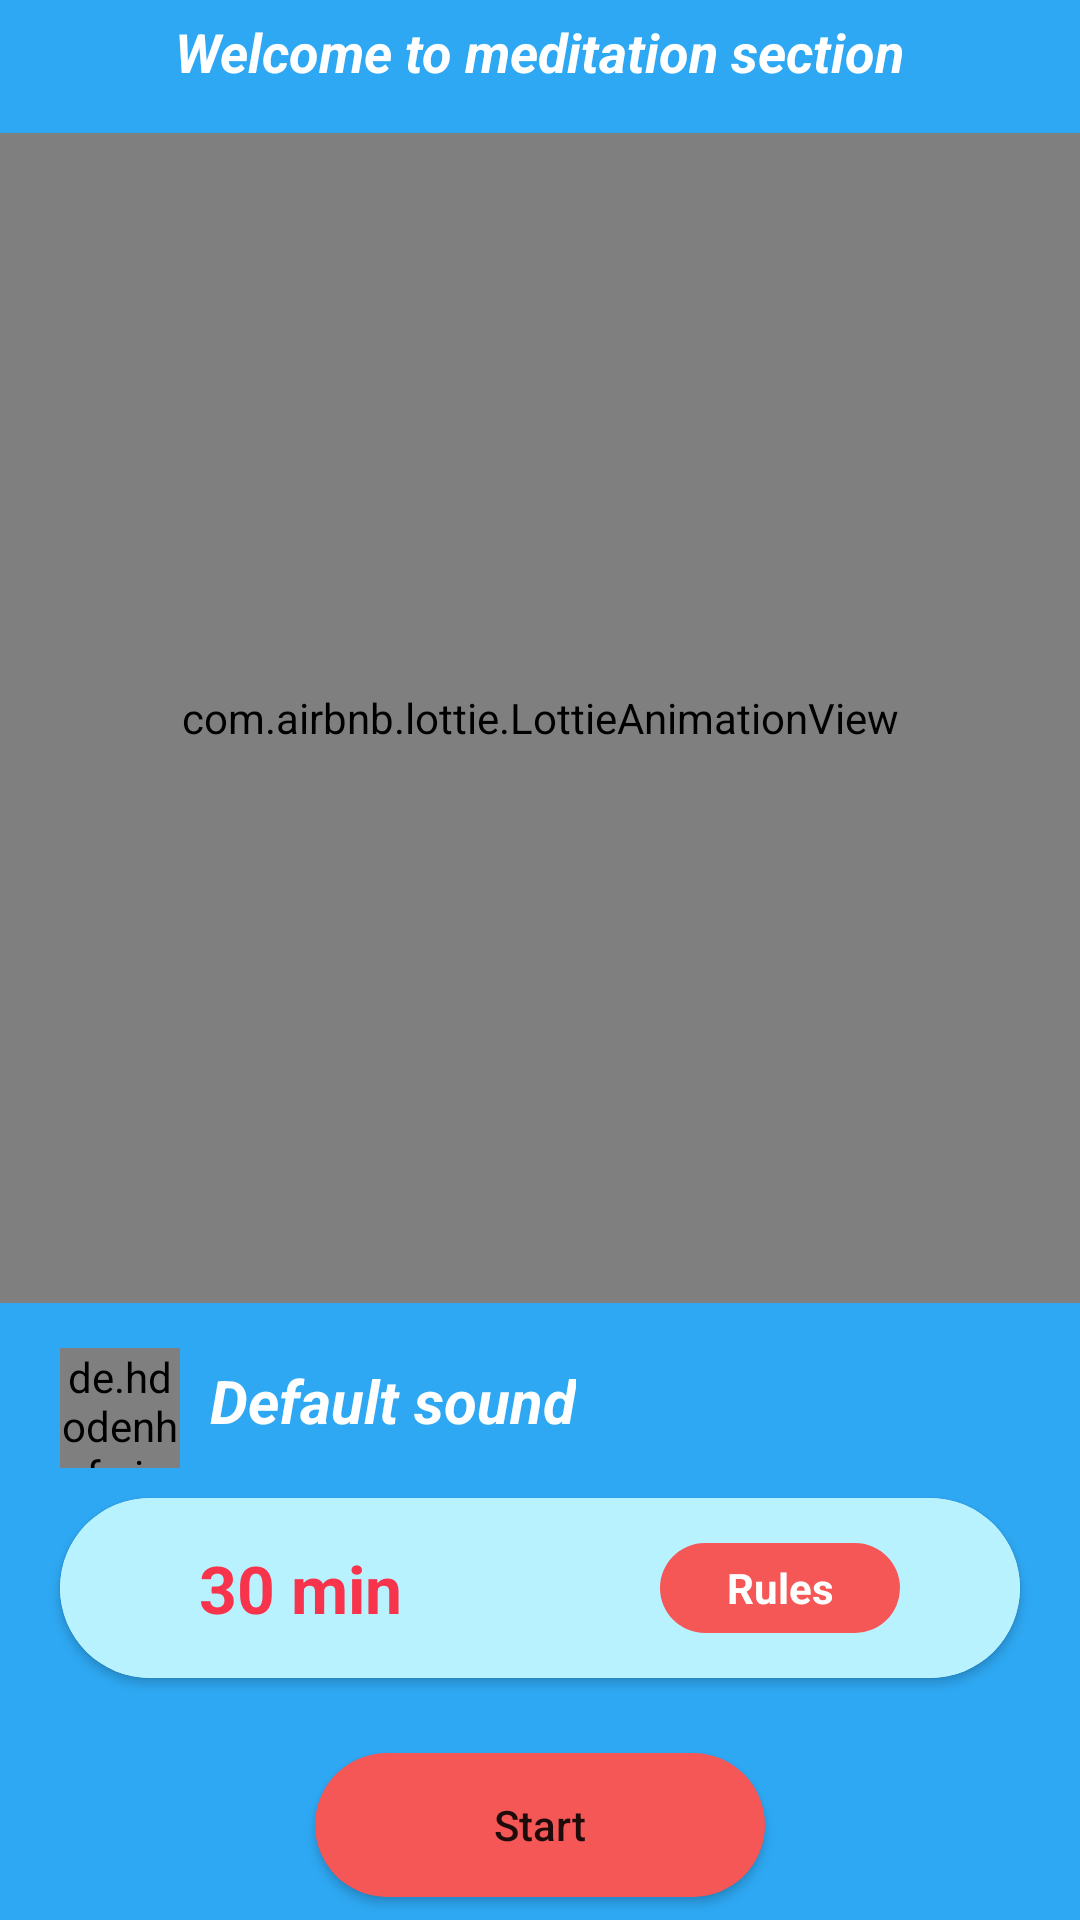

Here is an Android app screen rendered from its layout file. Give the layout XML and the strings, colors and styles it references.
<!-- AndroidManifest.xml: application theme Theme.DepressionReducer -->
<!-- res/layout/activity_meditation.xml -->
<?xml version="1.0" encoding="utf-8"?>
<androidx.constraintlayout.widget.ConstraintLayout xmlns:android="http://schemas.android.com/apk/res/android"
    xmlns:app="http://schemas.android.com/apk/res-auto"
    xmlns:tools="http://schemas.android.com/tools"
    android:layout_width="match_parent"
    android:layout_height="match_parent"
    android:background="@color/cool_blue"
    tools:context=".MeditationActivity">

    <androidx.core.widget.NestedScrollView
        android:layout_width="match_parent"
        android:layout_height="match_parent"
        app:layout_constraintBottom_toBottomOf="parent"
        app:layout_constraintEnd_toEndOf="parent"
        app:layout_constraintHorizontal_bias="1.0"
        app:layout_constraintStart_toStartOf="parent"
        app:layout_constraintTop_toTopOf="parent"
        app:layout_constraintVertical_bias="1.0">

        <androidx.constraintlayout.widget.ConstraintLayout
            android:layout_width="match_parent"
            android:layout_height="match_parent">

            <TextView
                android:id="@+id/textView15"
                android:layout_width="wrap_content"
                android:layout_height="wrap_content"
                android:layout_marginTop="5dp"
                android:text="Welcome to meditation section"
                android:textColor="@color/white"
                android:textSize="18sp"
                android:textStyle="bold|italic"
                app:layout_constraintEnd_toEndOf="parent"
                app:layout_constraintStart_toStartOf="parent"
                app:layout_constraintTop_toTopOf="parent" />

            <com.airbnb.lottie.LottieAnimationView
                android:id="@+id/animationMaditation"
                android:layout_width="match_parent"
                android:layout_height="390dp"
                android:layout_marginTop="15dp"

                app:layout_constraintEnd_toEndOf="parent"

                app:layout_constraintStart_toStartOf="parent"
                app:layout_constraintTop_toBottomOf="@+id/textView15"
                app:lottie_loop="true"
                app:lottie_rawRes="@raw/maditation" />


            <de.hdodenhof.circleimageview.CircleImageView
                android:id="@+id/imFemale"
                android:layout_width="40dp"
                android:layout_height="40dp"
                android:layout_marginStart="20dp"
                android:layout_marginTop="15dp"
                android:src="@drawable/mymusic"
                app:layout_constraintStart_toStartOf="parent"
                app:layout_constraintTop_toBottomOf="@+id/animationMaditation" />


            <androidx.appcompat.widget.AppCompatButton
                android:id="@+id/startButton"
                android:layout_width="150dp"
                android:layout_height="wrap_content"
                android:layout_marginTop="25dp"
                android:layout_marginBottom="20dp"
                android:background="@drawable/start_button_back"
                android:text="Start"
                android:textAllCaps="false"
                app:layout_constraintBottom_toBottomOf="parent"
                app:layout_constraintEnd_toEndOf="parent"
                app:layout_constraintStart_toStartOf="parent"
                app:layout_constraintTop_toBottomOf="@+id/cardView2" />


            <androidx.appcompat.widget.AppCompatButton
                android:id="@+id/stopButton"
                android:layout_width="150dp"
                android:layout_height="wrap_content"
                android:layout_marginTop="25dp"
                android:layout_marginBottom="20dp"
                android:background="@drawable/stop_button_back"
                android:text="Stop"
                android:textAllCaps="false"
                android:visibility="gone"
                app:layout_constraintBottom_toBottomOf="parent"
                app:layout_constraintEnd_toEndOf="parent"
                app:layout_constraintStart_toStartOf="parent"
                app:layout_constraintTop_toBottomOf="@+id/cardView2" />


            <androidx.cardview.widget.CardView
                android:id="@+id/cardView2"
                android:layout_width="0dp"
                android:layout_height="60dp"
                android:layout_marginStart="20dp"
                android:layout_marginTop="10dp"
                android:layout_marginEnd="20dp"
                app:cardCornerRadius="35dp"
                app:layout_constraintEnd_toEndOf="parent"
                app:layout_constraintStart_toStartOf="parent"
                app:layout_constraintTop_toBottomOf="@+id/imFemale">

                <androidx.constraintlayout.widget.ConstraintLayout
                    android:layout_width="match_parent"
                    android:layout_height="match_parent"
                    android:background="@color/blogb">


                    <TextView
                        android:id="@+id/timerTextView"
                        android:layout_width="wrap_content"
                        android:layout_height="wrap_content"

                        android:text="30 min"
                        android:textColor="@color/redBack"
                        android:textSize="22sp"
                        android:textStyle="bold"
                        app:layout_constraintBottom_toBottomOf="parent"


                        app:layout_constraintEnd_toStartOf="@+id/guideline3"
                        app:layout_constraintStart_toStartOf="parent"
                        app:layout_constraintTop_toTopOf="parent" />

                    <ImageButton
                        android:id="@+id/editTime"
                        android:layout_width="24dp"
                        android:layout_height="24dp"
                        android:layout_marginStart="5dp"
                        android:background="@android:color/transparent"
                        app:layout_constraintBottom_toBottomOf="parent"
                        app:layout_constraintStart_toEndOf="@+id/timerTextView"
                        app:layout_constraintTop_toTopOf="parent"
                        app:srcCompat="@drawable/outline_edit_24"
                        app:tint="@color/teal_200" />

                    <androidx.constraintlayout.widget.Guideline
                        android:id="@+id/guideline3"
                        android:layout_width="wrap_content"
                        android:layout_height="wrap_content"
                        android:orientation="vertical"
                        app:layout_constraintGuide_percent=".5" />

                    <TextView
                        android:id="@+id/roleMeditation"
                        android:layout_width="80dp"
                        android:layout_height="30dp"
                        android:background="@drawable/start_button_back"
                        android:gravity="center"
                        android:text="Rules"
                        android:textColor="@color/white"
                        android:textStyle="bold"
                        app:layout_constraintBottom_toBottomOf="parent"
                        app:layout_constraintEnd_toEndOf="parent"
                        app:layout_constraintStart_toStartOf="@+id/guideline3"
                        app:layout_constraintTop_toTopOf="parent" />


                </androidx.constraintlayout.widget.ConstraintLayout>
            </androidx.cardview.widget.CardView>

            <ImageView
                android:id="@+id/changeSound"
                android:layout_width="40dp"
                android:layout_height="40dp"
                android:layout_marginEnd="5dp"
                app:layout_constraintBottom_toTopOf="@+id/cardView2"
                app:layout_constraintEnd_toEndOf="parent"
                app:layout_constraintTop_toBottomOf="@+id/animationMaditation"
                app:srcCompat="@drawable/baseline_change_circle_24" />

            <TextView
                android:id="@+id/nameSound"
                android:layout_width="wrap_content"
                android:layout_height="wrap_content"
                android:text="Default sound"
                android:textStyle="bold|italic"
                android:textSize="20sp"
                android:layout_marginStart="10dp"
                android:textColor="@color/white"
                app:layout_constraintBottom_toTopOf="@+id/cardView2"
                app:layout_constraintStart_toEndOf="@+id/imFemale"
                app:layout_constraintTop_toBottomOf="@+id/animationMaditation" />

        </androidx.constraintlayout.widget.ConstraintLayout>
    </androidx.core.widget.NestedScrollView>


</androidx.constraintlayout.widget.ConstraintLayout>
<!-- resources referenced by this layout -->
<resources>
  <color name="blogb">#b9f2ff</color>
  <color name="cool_blue">#2EA8F3</color>
  <color name="redBack">#F7344C</color>
  <color name="teal_200">#FF03DAC5</color>
  <color name="white">#FFFFFFFF</color>
  <!-- drawable mymusic: png bitmap (drawable, 39121 bytes) -->
  <!-- drawable start_button_back (drawable) -->
  <?xml version="1.0" encoding="utf-8"?>
  <shape xmlns:android="http://schemas.android.com/apk/res/android">
      <solid android:color="@color/startBack">
  
      </solid>
      <corners android:radius="30dp">
  
      </corners>
  </shape>
  <!-- drawable stop_button_back (drawable) -->
  <?xml version="1.0" encoding="utf-8"?>
  <shape xmlns:android="http://schemas.android.com/apk/res/android">
      <solid android:color="@color/purple">
  
      </solid>
      <corners android:radius="30dp">
  
      </corners>
  </shape>
  <style name="Theme.DepressionReducer" parent="Theme.MaterialComponents.Light.NoActionBar">
          
          <item name="colorPrimary">@color/purple_500</item>
          <item name="colorPrimaryVariant">@color/purple_700</item>
          <item name="colorOnPrimary">@color/white</item>
          
          <item name="colorSecondary">@color/teal_200</item>
          <item name="colorSecondaryVariant">@color/teal_700</item>
          <item name="colorOnSecondary">@color/black</item>
          
          <item name="android:statusBarColor">?attr/colorPrimaryVariant</item>
          
      </style>
  <color name="startBack">#F55656</color>
  <color name="purple">#F55B91</color>
  <color name="purple_500">#FF6200EE</color>
  <color name="purple_700">#FF3700B3</color>
  <color name="teal_700">#FF018786</color>
  <color name="black">#FF000000</color>
</resources>
